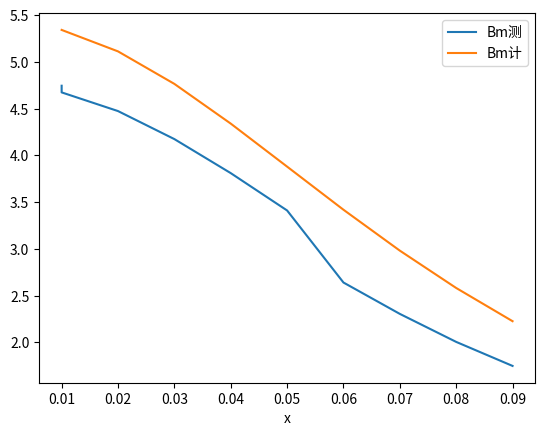

Python code for this plot:
import matplotlib.pyplot as plt
import pandas as pd

Um_list = [66.5, 65.5, 62.7, 58.5, 53.4, 47.8, 37.0, 32.3, 28.1, 24.5]
x_list = [0.01, 0.01, 0.02, 0.03, 0.04, 0.05, 0.06, 0.07, 0.08, 0.09]
BmCe_list = []
BmJi_list = []
Er_list = []

for i, (Um,x) in enumerate(zip(Um_list, x_list)):
    BmCe = Um * 5.958 * (10**(-4))/ (6100 * (11.7**2)) * (10**8)
    BmJi = 12.57 * (10**(-7)) * 6100 * 0.01 * 0.1/ (2**(1/2) * (0.01 + x**2)**(3/2)) * (10**3)
    Er = abs(BmCe - BmJi) / BmJi * 100
    
    BmCe_list.append(BmCe)
    BmJi_list.append(BmJi)
    Er_list.append(Er)

table = list(zip(x_list, BmCe_list, BmJi_list, Er_list))
df = pd.DataFrame(table, columns=['x', 'Bm测', 'Bm计', 'Er'])
df = df.round(4)
df.plot(x='x', y=['Bm测', 'Bm计'], kind='line')
df.to_csv('results.csv', index=False)

plt.show()
